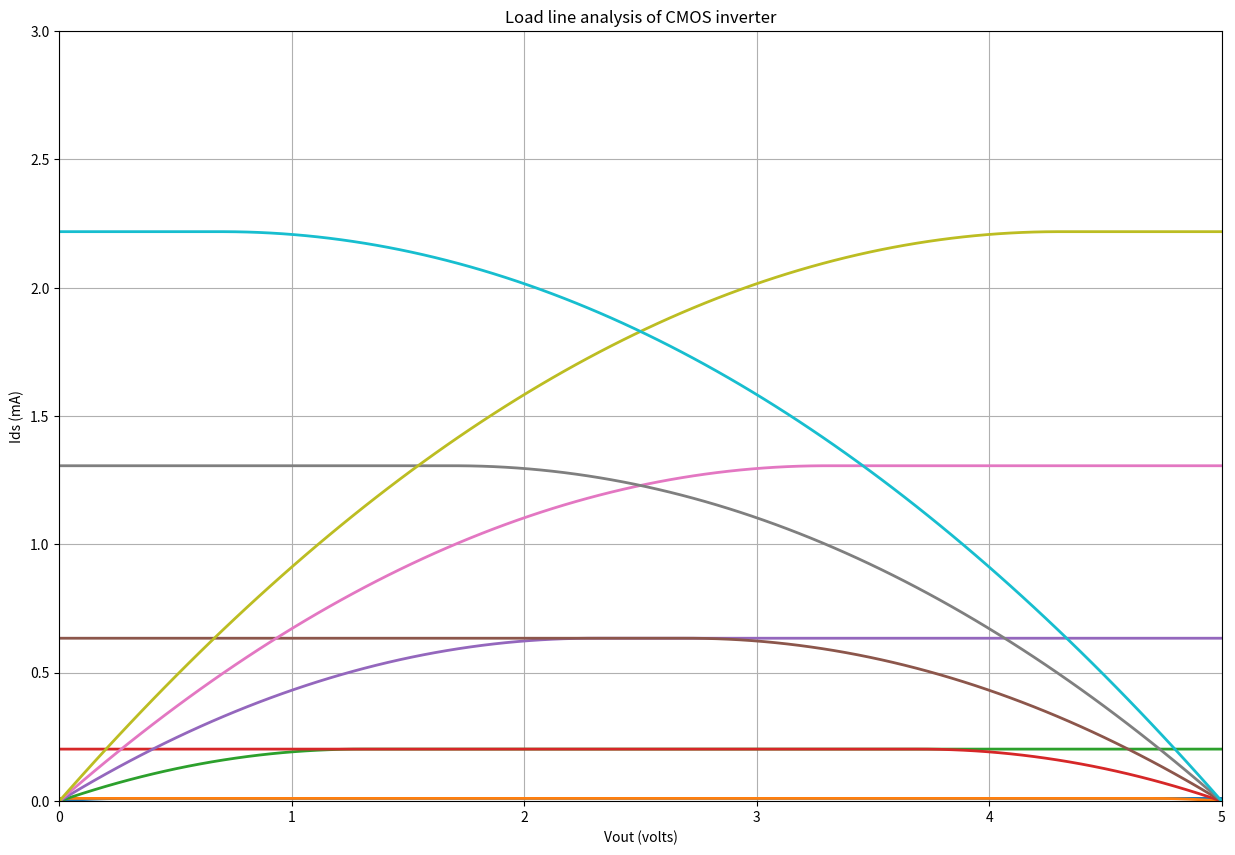

Source code (Python):
import numpy as np
import matplotlib.pyplot as plt

beta=0.000240
Vt=0.7
Vds=np.linspace(0,5,num=100)
Vgs=np.arange(1,6)

plt.figure(figsize=(15,10))
for j in range (len(Vgs)):
    Ids=[]
    for i in range(len(Vds)):
        if Vgs[j]<Vt:
            Ids1=0
        elif (Vgs[j]>Vt) & (Vds[i]<=(Vgs[j]-Vt)):
            Ids1=(beta*((Vgs[j]-Vt)-Vds[i]/2))*Vds[i]
        elif (Vgs[j]>Vt) & (Vds[i]>(Vgs[j]-Vt)):
            Ids1=(0.5*beta)*(Vgs[j]-Vt)**2
        Ids.append(Ids1*1000)
    plt.plot(Vds,Ids,linewidth=2)
    Vds2=np.flip(Vds)
    plt.plot(Vds2,Ids,linewidth=2)
plt.title('Load line analysis of CMOS inverter')
plt.xlabel('Vout (volts)')
plt.ylabel('Ids (mA)')
plt.ylim([0, 3])
plt.xlim([0, 5])
plt.grid()
plt.show()

